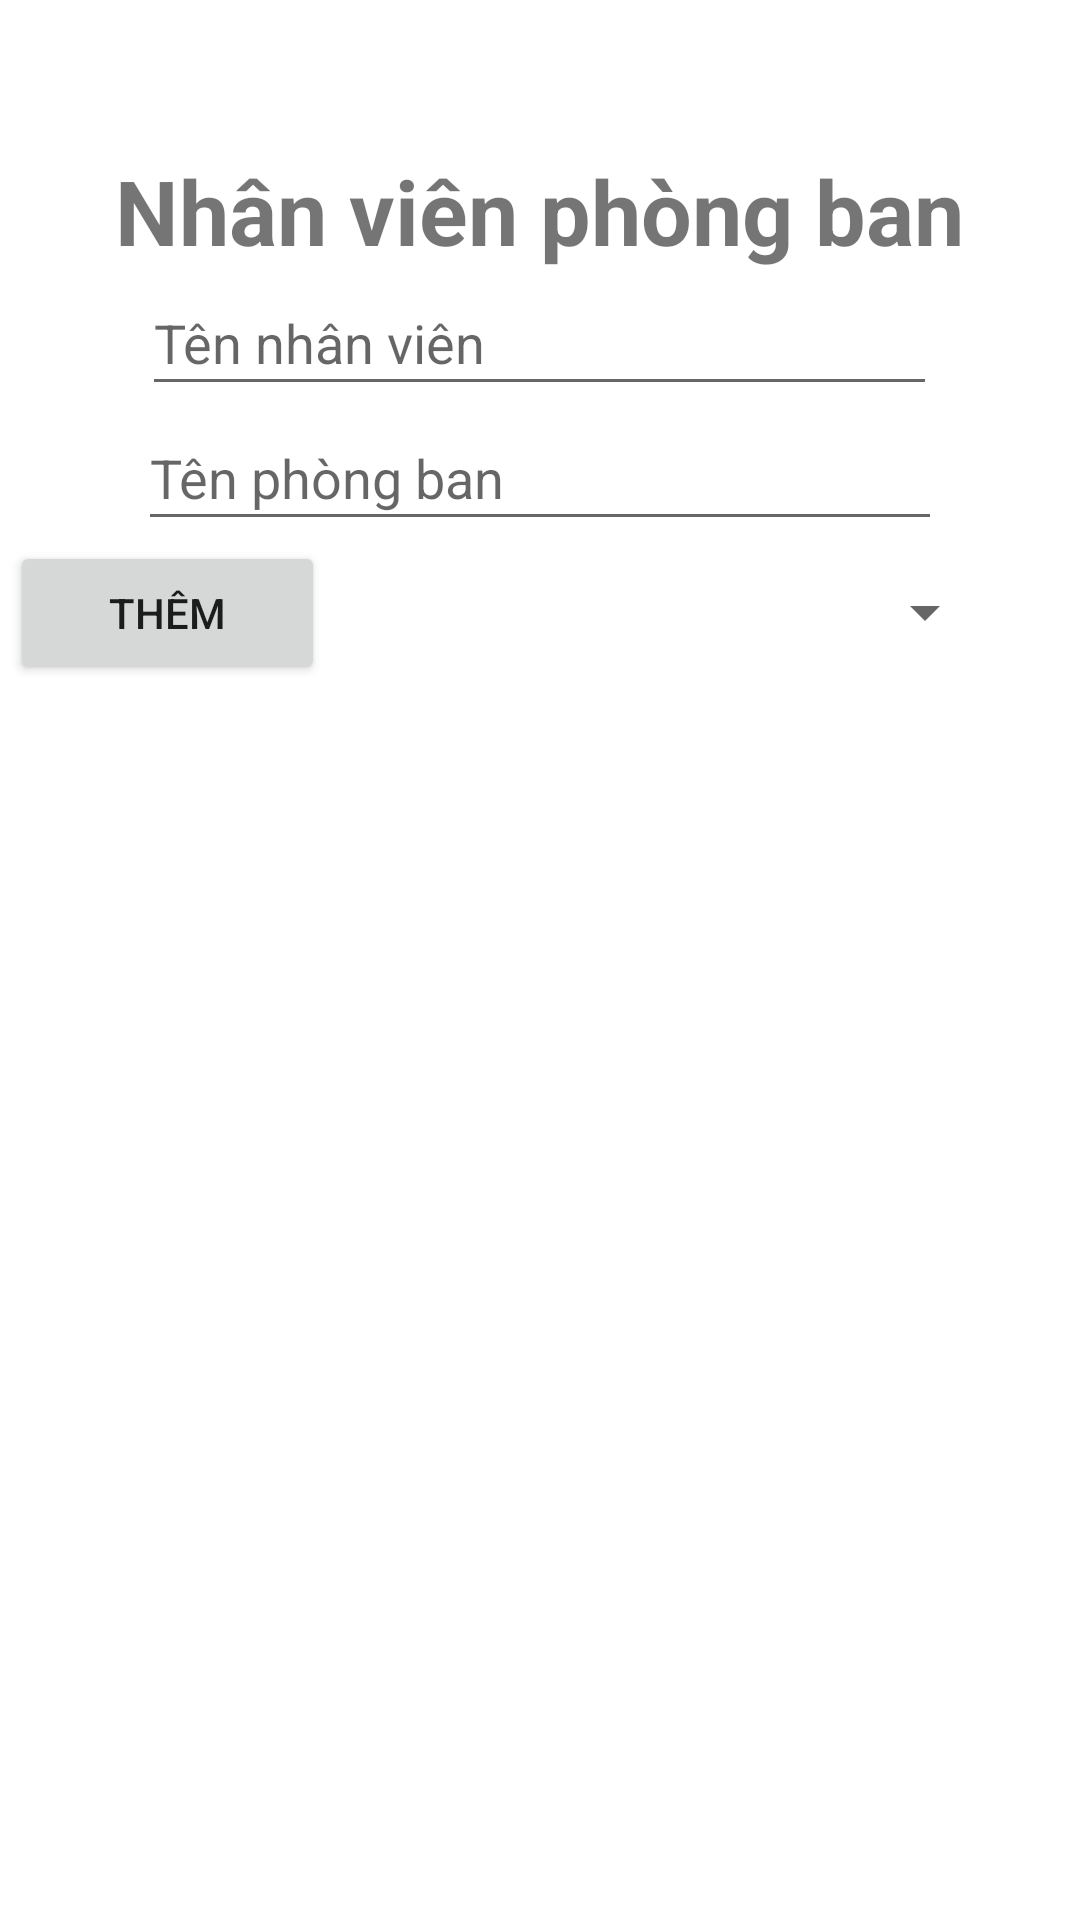

Android layout source for this screen:
<!-- AndroidManifest.xml: application theme Theme.QLSV -->
<!-- res/layout/nhanvien_phongban.xml -->
<?xml version="1.0" encoding="utf-8"?>
<LinearLayout xmlns:android="http://schemas.android.com/apk/res/android"
    xmlns:app="http://schemas.android.com/apk/res-auto"
    xmlns:tools="http://schemas.android.com/tools"
    android:layout_width="match_parent"
    android:layout_height="match_parent"
    android:orientation="vertical">

    <TextView
        android:id="@+id/textNhanVien"
        android:layout_width="wrap_content"
        android:layout_height="wrap_content"
        android:layout_marginTop="50dp"
        android:text="Nhân viên phòng ban"
        android:textStyle="bold"
        android:textSize="30sp"
        android:layout_gravity="center_horizontal"
        tools:ignore="HardcodedText" />

    <EditText
        android:id="@+id/input_name_employee"
        android:layout_width="265dp"
        android:layout_height="45dp"
        android:layout_gravity="center_horizontal"
        android:ems="10"
        android:hint="Tên nhân viên"
        android:inputType="textPersonName"
        tools:ignore="HardcodedText" />

    <EditText
        android:id="@+id/input_name_office"
        android:layout_width="268dp"
        android:layout_height="45dp"
        android:layout_gravity="center_horizontal"
        android:ems="10"
        android:hint="Tên phòng ban"
        android:inputType="textPersonName"
        tools:ignore="HardcodedText" />

    <LinearLayout
        android:layout_width="match_parent"
        android:layout_height="wrap_content"
        android:orientation="horizontal"
        android:gravity="center"
        >
        <Button
            android:id="@+id/btnCreateEmployeeOffice"
            android:layout_width="105dp"
            android:layout_height="wrap_content"
            android:text="Thêm"
            tools:ignore="HardcodedText" />
        <Spinner
            android:id="@+id/spinnerPhongBan"
            android:layout_width="200dp"
            android:layout_height="45dp"
            android:layout_marginStart="24dp"
            android:layout_marginEnd="24dp"
            android:entries="@array/choices"
            app:layout_constraintEnd_toEndOf="parent"
            app:layout_constraintStart_toStartOf="parent"
            />








    </LinearLayout>

    <ListView
        android:id="@+id/listEmployeeOffice"
        android:layout_width="match_parent"
        android:layout_height="0dp"
        android:layout_marginStart="24dp"
        android:layout_marginTop="50dp"
        android:layout_marginEnd="24dp"
        android:layout_weight="1" />
</LinearLayout>
<!-- resources referenced by this layout -->
<resources>
  <style name="Theme.QLSV" parent="Theme.MaterialComponents.DayNight.DarkActionBar">
          
          <item name="colorPrimary">@color/purple_500</item>
          <item name="colorPrimaryVariant">@color/purple_700</item>
          <item name="colorOnPrimary">@color/white</item>
          
          <item name="colorSecondary">@color/teal_200</item>
          <item name="colorSecondaryVariant">@color/teal_700</item>
          <item name="colorOnSecondary">@color/black</item>
          
          <item name="android:statusBarColor">?attr/colorPrimaryVariant</item>
          
      </style>
  <color name="purple_500">#FF6200EE</color>
  <color name="purple_700">#FF3700B3</color>
  <color name="white">#FFFFFFFF</color>
  <color name="teal_200">#FF03DAC5</color>
  <color name="teal_700">#FF018786</color>
  <color name="black">#FF000000</color>
</resources>
